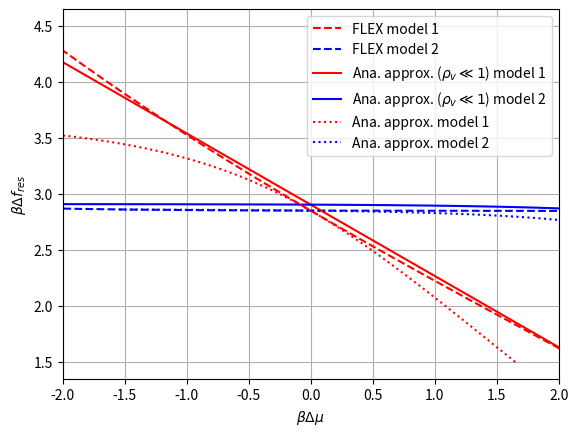

Python code for this plot:
import numpy as np
import matplotlib.pyplot as plt
from scipy.optimize import fsolve
import scipy.integrate as integrate

# General setup and defining coeffs

epsilon = -2.95
rho_v = 0.05
df = np.linspace(1.5,4.5, 1000)

z_B = rho_v / ((1 - rho_v) * (1 + np.exp(df)))
z_I = rho_v * np.exp(df) / ((1 - rho_v) * (1 + np.exp(df)))

def u(n_B, epsilon, laplace_n_B):
    return epsilon * (4 * n_B + laplace_n_B)

def k_IB_model1(n_B, z_I, z_B, Delta_mu, epsilon, laplace_n_B):
    Delta_f = np.log(z_I/z_B)
    return 0.1 * min(1, np.exp(- Delta_f - Delta_mu - u(n_B, epsilon, laplace_n_B)))

def k_IB_model2(n_B, z_I, z_B, Delta_mu, epsilon, laplace_n_B):
    Delta_f = np.log(z_I/z_B)
    return min(1, np.exp(- Delta_f - Delta_mu + epsilon * (4 * n_B + laplace_n_B)))

def k_BI_model1(n_B, z_I, z_B, Delta_mu, epsilon, laplace_n_B):
    Delta_f = np.log(z_I/z_B)
    return np.exp(Delta_f + Delta_mu + u(n_B, epsilon, laplace_n_B)) * k_IB_model1(n_B, z_I, z_B, Delta_mu, epsilon, laplace_n_B)

def k_BI_model2(n_B, z_I, z_B, Delta_mu, epsilon, laplace_n_B):
    Delta_f = np.log(z_I/z_B)
    return np.exp(Delta_f + Delta_mu + epsilon * (4 * n_B + laplace_n_B)) * k_IB_model2(n_B, z_I, z_B, Delta_mu, epsilon, laplace_n_B)


# Compute FLEX solution

def p_tilde_B_model1(n_B, z_I, z_B, Delta_mu, epsilon, laplace_n_B):
    U = u(n_B, epsilon, laplace_n_B)
    K_IB = k_IB_model1(n_B, z_I, z_B, Delta_mu, epsilon, laplace_n_B)
    K_BI = k_BI_model1(n_B, z_I, z_B, Delta_mu, epsilon, laplace_n_B)
    return (z_B + K_IB * (z_I + z_B)) / (np.exp(U) * (1 + K_IB + z_I) + (K_BI + K_IB) * (z_I + z_B) + K_BI + z_B)

def p_tilde_B_model2(n_B, z_I, z_B, Delta_mu, epsilon, laplace_n_B):
    U = u(n_B, epsilon, laplace_n_B)
    K_IB = k_IB_model2(n_B, z_I, z_B, Delta_mu, epsilon, laplace_n_B)
    K_BI = k_BI_model2(n_B, z_I, z_B, Delta_mu, epsilon, laplace_n_B)
    return (z_B + K_IB * (z_I + z_B)) / (np.exp(U) * (1 + K_IB + z_I) + (K_BI + K_IB) * (z_I + z_B) + K_BI + z_B)

dmu_flex = np.zeros(len(df))

for i in range(len(df)):
    dmu_flex[i] = fsolve(lambda x: p_tilde_B_model1(0.5, z_I[i], z_B[i], x, epsilon, 0) - 0.5, 0)[0]

plt.plot(dmu_flex, df, label='FLEX model 1',color='red',ls='--')

for i in range(len(df)):
    dmu_flex[i] = fsolve(lambda x: p_tilde_B_model2(0.5, z_I[i], z_B[i], x, epsilon, 0) - 0.5, 0)[0]

plt.plot(dmu_flex, df, label='FLEX model 2',color='blue',ls='--')


# Analytic approximations

for i in range(len(df)):
    dmu_flex[i] = (-2*epsilon + np.log(rho_v) - df[i]) * (12 + rho_v * np.exp(-2*epsilon)) / (1 + rho_v * np.exp(-2*epsilon))

plt.plot(dmu_flex, df, label=r'Ana. approx. ($\rho_v \ll 1$) model 1',color='red') 


dmu_flex = np.linspace(-2, 2, 100)
df_aux = - (np.exp(dmu_flex) - 1) * np.exp(2 * epsilon) * (-1 -2 * epsilon + np.log(rho_v)) - 2 * epsilon + np.log(rho_v)

plt.plot(dmu_flex, df_aux, label=r'Ana. approx. ($\rho_v \ll 1$) model 2', color='blue')


# Analytic expression (compute dmu via dmu = ln(A/B = 1) as defined in the notes)

def n_I_equil_model1(n_B, z_I, z_B, Delta_mu, epsilon):
    K_IB = k_IB_model1(n_B, z_I, z_B, Delta_mu, epsilon, 0)
    return z_I/z_B * n_B * np.exp(epsilon * (4 * n_B) + (np.exp(Delta_mu) - 1) * (z_I + z_B) * K_IB / (z_B + z_I * K_IB + z_B * K_IB))

def n_I_equil_model2(n_B, z_I, z_B, Delta_mu, epsilon):
    K_IB = k_IB_model2(n_B, z_I, z_B, Delta_mu, epsilon, 0)
    return z_I/z_B * n_B * np.exp(epsilon * (4 * n_B) + (np.exp(Delta_mu) - 1) * (z_I + z_B) * K_IB / (z_B + z_I * K_IB + z_B * K_IB))

def n_E_equil_model1(n_B, z_I, z_B, Delta_mu, epsilon):
    K_IB = k_IB_model1(n_B, z_I, z_B, Delta_mu, epsilon, 0)
    return 1/z_B * n_B * np.exp(epsilon * (4 * n_B) + (np.exp(Delta_mu) - 1) * z_I * K_IB / (z_B + z_I * K_IB + z_B * K_IB))

def n_E_equil_model2(n_B, z_I, z_B, Delta_mu, epsilon):
    K_IB = k_IB_model2(n_B, z_I, z_B, Delta_mu, epsilon, 0)
    return 1/z_B * n_B * np.exp(epsilon * (4 * n_B) + (np.exp(Delta_mu) - 1) * z_I * K_IB / (z_B + z_I * K_IB + z_B * K_IB))

def u_tilde(n_B, z_I, z_B):
    return np.log((1 - n_B) / n_B) - np.log((1 + z_I) / z_B)  

def k_IB_u_tilde_model1(u_tild, z_I, z_B):
    Delta_f = np.log(z_I/z_B) 
    return 0.1 * min(1, np.exp(- Delta_f - u_tild))

def k_IB_u_tilde_model2(u_tild, z_I, z_B):
    Delta_f = np.log(z_I/z_B)
    return min(1, np.exp(- Delta_f + u_tild))

bar_n_B_plus = np.zeros(len(df))
bar_n_B_minus = np.zeros(len(df))

for i in range(len(df)):
    bar_n_B_plus[i] = fsolve(lambda x: x + n_I_equil_model1(x, z_I[i], z_B[i], 0, epsilon) + n_E_equil_model1(x, z_I[i], z_B[i], 0, epsilon) - 1, 1)[0]
    bar_n_B_minus[i] = fsolve(lambda x: x + n_I_equil_model1(x, z_I[i], z_B[i], 0, epsilon) + n_E_equil_model1(x, z_I[i], z_B[i], 0, epsilon) - 1, 0)[0]

def A_function(n_B, z_I, z_B, epsilon):
    return -2 * n_B**2 - 1 / epsilon * (n_B * np.log(n_B) + (1 - n_B) * np.log(1 - n_B) + np.log((1 + z_I) / z_B) * n_B)

A = np.zeros(len(df))
B_model1 = np.zeros(len(df))
B_model2 = np.zeros(len(df))

for i in range(len(df)):
    A[i] = A_function(bar_n_B_plus[i], z_I[i], z_B[i], epsilon) - A_function(bar_n_B_minus[i], z_I[i], z_B[i], epsilon)
    B_model1[i] = 1/epsilon * (1 + z_I[i] + z_B[i]) / (1 + z_I[i]) * integrate.quad(lambda x: z_I[i] * k_IB_u_tilde_model1(u_tilde(x, z_I[i], z_B[i]), z_I[i], z_B[i]) / (z_B[i] + z_I[i] * k_IB_u_tilde_model1(u_tilde(x, z_I[i], z_B[i]), z_I[i], z_B[i]) + z_B[i] * k_IB_u_tilde_model1(u_tilde(x, z_I[i], z_B[i]), z_I[i], z_B[i])), bar_n_B_minus[i], bar_n_B_plus[i])[0]
    B_model2[i] = 1/epsilon * (1 + z_I[i] + z_B[i]) / (1 + z_I[i]) * integrate.quad(lambda x: z_I[i] * k_IB_u_tilde_model2(u_tilde(x, z_I[i], z_B[i]), z_I[i], z_B[i]) / (z_B[i] + z_I[i] * k_IB_u_tilde_model2(u_tilde(x, z_I[i], z_B[i]), z_I[i], z_B[i]) + z_B[i] * k_IB_u_tilde_model2(u_tilde(x, z_I[i], z_B[i]), z_I[i], z_B[i])), bar_n_B_minus[i], bar_n_B_plus[i])[0]

dmu = np.log(A/B_model1 + 1)
plt.plot(dmu, df, label='Ana. approx. model 1',color='red', ls=':')

dmu = np.log(A/B_model2 + 1)
plt.plot(dmu, df, label='Ana. approx. model 2',color='blue', ls=':')


plt.legend()
plt.xlim(-2, 2)
plt.xlabel(r'$\beta \Delta \mu$')
plt.ylabel(r'$\beta \Delta f_{res}$')
plt.grid()
plt.savefig('df_against_dmu.pdf')
plt.show()